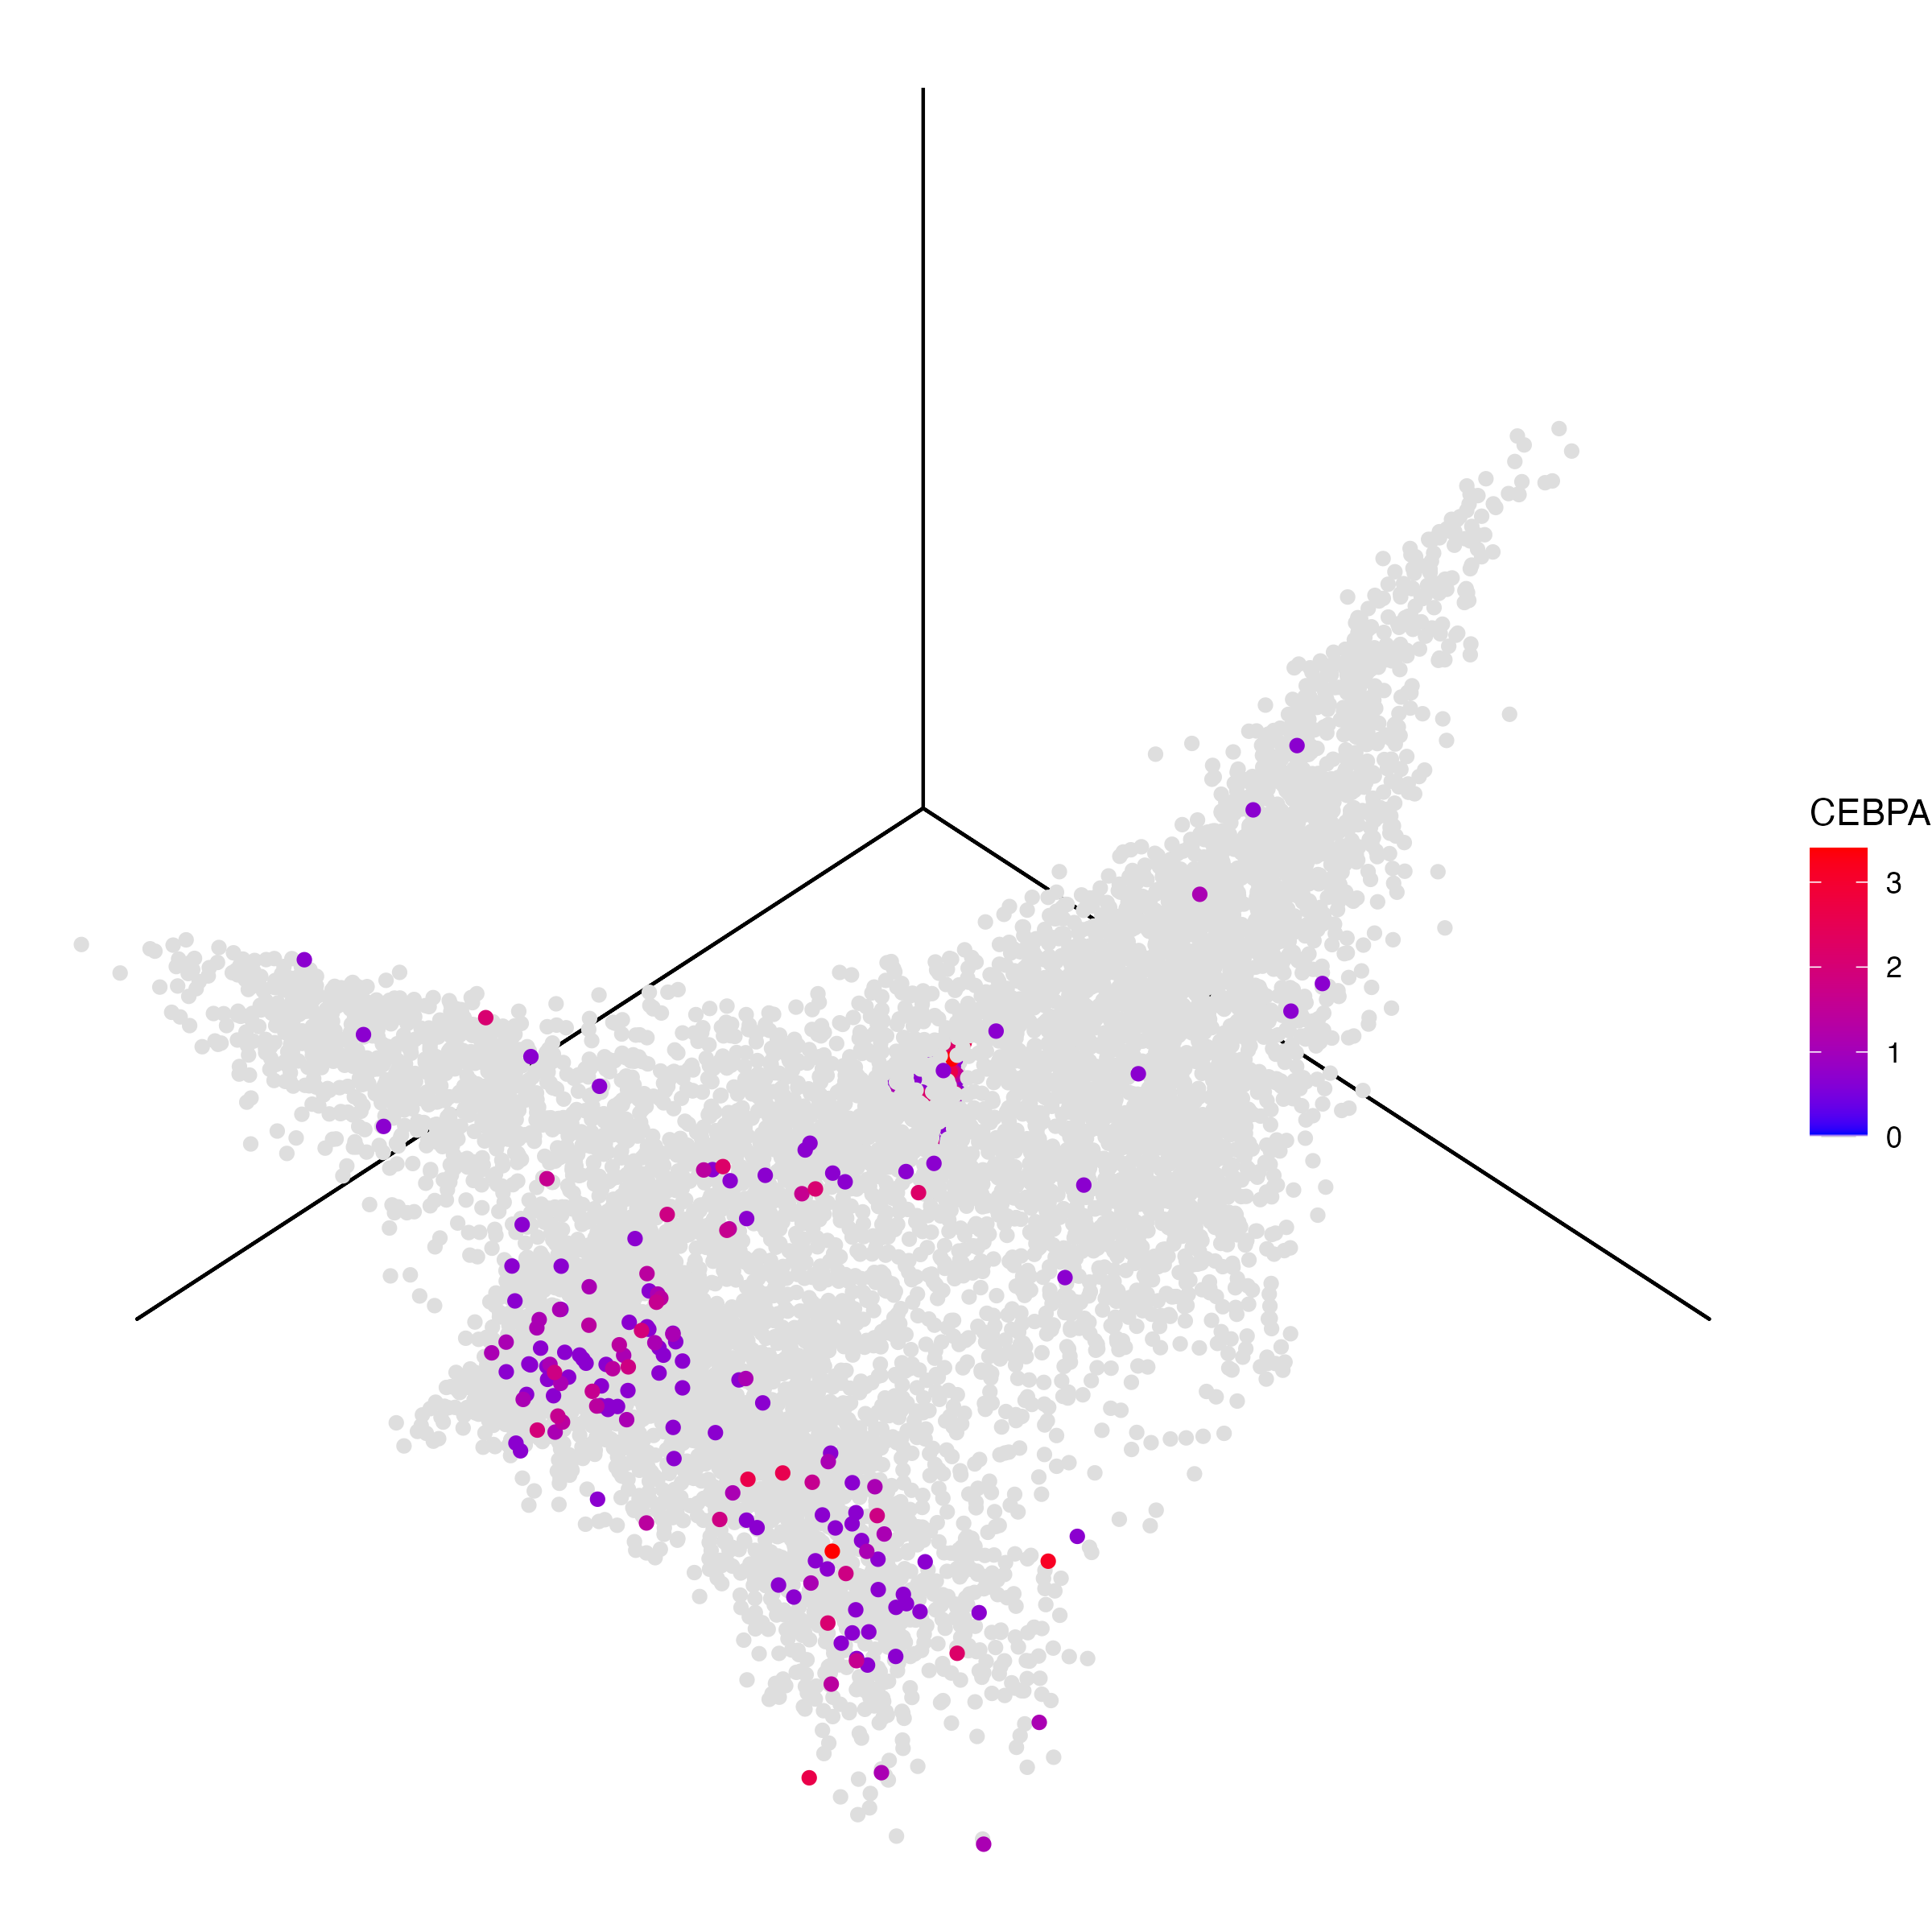

Here is the R script that generated this plot:
################################################
#Figure2g - CEBPA expression
################################################

# Load packages
library(SingCellaR)
library(plyr)
library(diffusionMap)
library("gg3D")
library(SingleCellExperiment)

# Load modified function to compute gene score
source("../../../Sources/SingleCellPlots_Edit.R")

# Load SingCellaR object
load(file = "../../../Sources/AP_HTMPNAML_Harmony.revised.rdata")

# Retrieve diffusion map coordintaes
DiffMap<-[email redacted]

# Subset selected genotypes to plot
DiffMap<-subset(DiffMap,genotype.collapsed=="TP53_multihit"|genotype.collapsed=="preleukemic")

# Compute gene scores
scores <- plot_diffusionmap_label_by_genes(
                AP.HTMPNAML,
                gene_list=c("CEBPA"),
                return.values=TRUE
                )

DiffMap <- join(DiffMap, scores[,c("Cell", "CEBPA")], by="Cell", type="left")

DiffMap <- DiffMap[order(DiffMap$CEBPA), ]

# Plot
qplot(x=0, y=0, z=0, geom="blank") +
  axes_3D() +
  theme_void()

ggplot(DiffMap, aes(x=-DC1, y=-DC2, z=-DC4, color=CEBPA)) +
  geom_point(DiffMap, mapping=aes(x=-DC1, y=-DC2, z=-DC4, color=CEBPA))+
  theme_void() +
  axes_3D() +
  scale_colour_gradientn(colours = c("gray87","blue","red"),values=c(0,0.01,1)) +
  # geom_point(size=0.03) +
  stat_3D()

ggsave(filename="Figure2g_CEBPA.png", width=8, height=8)

#####
p.x[[j]] <- ggplot(my.dat, aes_string(x="-DC1", y="DC2", z="DC4",colour = genes.x,alpha=genes.x)) + 
  theme_void()+axes_3D()+stat_3D()+ 
  scale_colour_gradientn(colours = c("gray87",point.color1,point.color2),values=c(0,0.01,1))+
  theme(panel.grid.major = element_blank(), panel.grid.minor = element_blank(),panel.background = element_blank(), axis.line = element_line(colour = "black"))+
  theme(axis.text.x=element_blank(),axis.ticks.x=element_blank())+
  theme(axis.text.y=element_blank(),axis.ticks.y=element_blank())+
  guides(alpha = FALSE)
